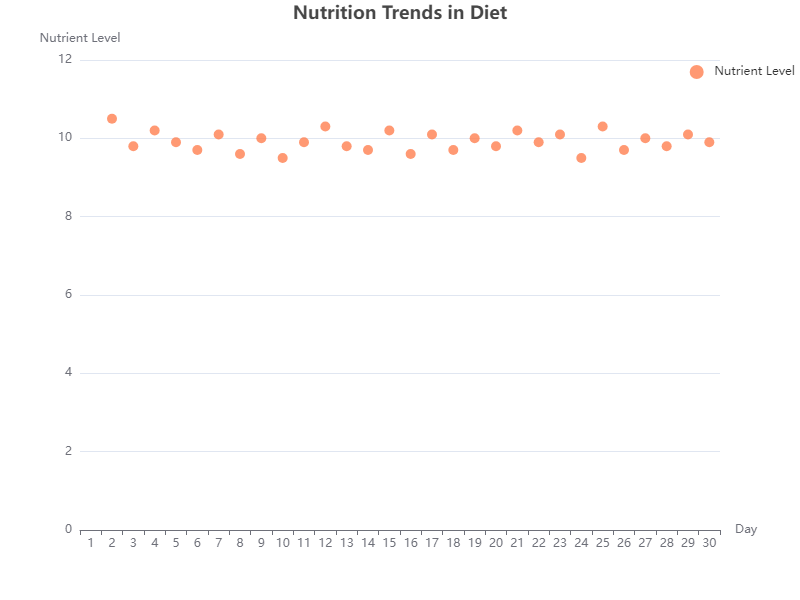

The data file committed next to this chart (first rows):
X, Y
1, 10.5
2, 9.8
3, 10.2
4, 9.9
5, 9.7
6, 10.1
7, 9.6
8, 10.0
9, 9.5
10, 9.9
11, 10.3
12, 9.8
13, 9.7
14, 10.2
15, 9.6
16, 10.1
17, 9.7
18, 10.0
19, 9.8
20, 10.2
21, 9.9
22, 10.1
23, 9.5
24, 10.3
25, 9.7
26, 10.0
27, 9.8
28, 10.1
29, 9.9
30, 10.2
